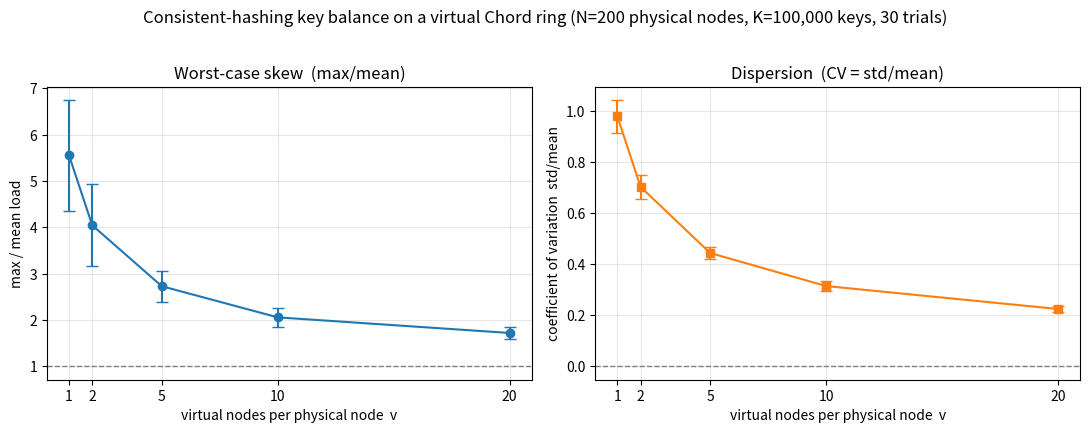

Generate this figure with matplotlib:
#!/usr/bin/env python3
"""
Key-distribution balance of consistent hashing on an in-process virtual Chord ring.

Setup (per task.md):
  - N = 200 physical nodes (fixed)
  - K = 1e5 random keys (fixed)
  - independent variable: v in {1,2,5,10,20} virtual nodes per physical node
  - fixed hash function (SHA-1, masked to 64-bit ring position)
  - fixed random seed -> fully reproducible

Each virtual node gets its own SHA-1 ring ID. A key is hashed to a ring position
and assigned to the successor virtual node (next ID clockwise, wrapping). Keys are
then aggregated to the owning physical node.

We measure load imbalance across the N physical nodes:
  - max/mean  = max load / mean load   (worst-case skew)
  - CV        = std(load) / mean(load)  (coefficient of variation)

max/mean is an extreme statistic, so to report a stable trend (rather than one
lucky seed) we run R independent trials -- each a fresh, deterministically-seeded
ring + key set -- and average the metrics, reporting their spread across trials.
"""

import hashlib
import numpy as np

# ---------------------------------------------------------------------------
# Fixed settings
# ---------------------------------------------------------------------------
N          = 200          # physical nodes
K          = 100_000      # keys
V_LIST     = [1, 2, 5, 10, 20]
R          = 30           # independent trials per v (master seed makes it reproducible)
MASTER_SEED = 20260626    # fixed -> whole experiment reproducible
MASK        = (1 << 64) - 1  # 64-bit ring space (collisions among ~4000 pts negligible)


def sha1_pos(label: str) -> int:
    """Map a label to a 64-bit ring position via SHA-1 (Chord's base hash)."""
    return int.from_bytes(hashlib.sha1(label.encode()).digest()[:8], "big")


# ---------------------------------------------------------------------------
# Per-trial key generation (deterministic given the seed)
# ---------------------------------------------------------------------------
def make_key_positions(trial: int) -> np.ndarray:
    """K random keys, each hashed to a 64-bit ring position.

    'random keys' = random 64-bit key labels, seeded by the trial so the key set
    is fixed/reproducible and IDENTICAL across all v (only v varies).
    """
    rng = np.random.default_rng(MASTER_SEED + 1000 * trial)
    labels = rng.integers(0, 1 << 60, size=K, dtype=np.int64)
    out = np.empty(K, dtype=np.uint64)
    buf = np.ascontiguousarray(labels).tobytes()        # 8 bytes per label
    for i in range(K):
        out[i] = int.from_bytes(hashlib.sha1(buf[8 * i:8 * i + 8]).digest()[:8], "big")
    return out


# Precompute the (identical-across-v) key positions once per trial.
KEY_POS = {t: make_key_positions(t) for t in range(R)}


# ---------------------------------------------------------------------------
# Core: assign keys to physical nodes for a given (trial, v)
# ---------------------------------------------------------------------------
def trial_loads(v: int, trial: int) -> np.ndarray:
    """Return per-physical-node key counts for one (trial, v)."""
    # ring positions of every virtual node, plus which physical node owns it
    positions = np.empty(N * v, dtype=np.uint64)
    owner     = np.empty(N * v, dtype=np.int64)
    for i in range(N):
        for j in range(v):
            positions[i * v + j] = sha1_pos(f"trial{trial}|node{i}|vnode{j}")
            owner[i * v + j] = i

    order = np.argsort(positions, kind="stable")
    sorted_pos = positions[order]
    sorted_own = owner[order]

    kp = KEY_POS[trial]

    # successor vnode = first position >= key (wrap around 0)
    idx = np.searchsorted(sorted_pos, kp, side="left")
    idx = np.where(idx == len(sorted_pos), 0, idx)
    phys = sorted_own[idx]

    counts = np.bincount(phys, minlength=N)
    return counts


# ---------------------------------------------------------------------------
# Run the sweep
# ---------------------------------------------------------------------------
def main():
    print(f"N={N}  K={K}  mean_load={K/N:.1f}  trials={R}\n")
    print(f"{'v':>3} | {'vnodes':>6} | "
          f"{'max/mean':>10} ± {'(sd)':>6} | {'CV':>8} ± {'(sd)':>6} | "
          f"{'min/mean':>9} | {'p99/mean':>9}")
    print("-" * 92)

    rows = []
    for v in V_LIST:
        max_mean = np.empty(R)
        cv       = np.empty(R)
        min_mean = np.empty(R)
        p99_mean = np.empty(R)
        for t in range(R):
            load = trial_loads(v, t)
            mean = load.mean()
            max_mean[t] = load.max() / mean
            cv[t]       = load.std() / mean          # population std / mean
            min_mean[t] = load.min() / mean
            p99_mean[t] = np.percentile(load, 99) / mean
        rows.append(dict(
            v=v,
            max_mean_mean=max_mean.mean(), max_mean_sd=max_mean.std(),
            cv_mean=cv.mean(), cv_sd=cv.std(),
            min_mean_mean=min_mean.mean(),
            p99_mean_mean=p99_mean.mean(),
        ))
        print(f"{v:>3} | {N*v:>6} | "
              f"{max_mean.mean():>10.3f} ± {max_mean.std():>6.3f} | "
              f"{cv.mean():>8.3f} ± {cv.std():>6.3f} | "
              f"{min_mean.mean():>9.3f} | {p99_mean.mean():>9.3f}")

    # save raw numbers for the plot / summary
    np.save("results.npy", rows, allow_pickle=True)

    # ---- plot ----
    import matplotlib
    matplotlib.use("Agg")
    import matplotlib.pyplot as plt

    vs     = [r["v"] for r in rows]
    mm     = [r["max_mean_mean"] for r in rows]
    mm_sd  = [r["max_mean_sd"] for r in rows]
    cvv    = [r["cv_mean"] for r in rows]
    cv_sd  = [r["cv_sd"] for r in rows]

    fig, (ax1, ax2) = plt.subplots(1, 2, figsize=(11, 4.2))

    ax1.errorbar(vs, mm, yerr=mm_sd, marker="o", capsize=4, color="C0")
    ax1.axhline(1.0, color="gray", ls="--", lw=1)
    ax1.set_xlabel("virtual nodes per physical node  v")
    ax1.set_ylabel("max / mean load")
    ax1.set_title("Worst-case skew  (max/mean)")
    ax1.set_xticks(vs)
    ax1.grid(alpha=0.3)

    ax2.errorbar(vs, cvv, yerr=cv_sd, marker="s", capsize=4, color="C1")
    ax2.axhline(0.0, color="gray", ls="--", lw=1)
    ax2.set_xlabel("virtual nodes per physical node  v")
    ax2.set_ylabel("coefficient of variation  std/mean")
    ax2.set_title("Dispersion  (CV = std/mean)")
    ax2.set_xticks(vs)
    ax2.grid(alpha=0.3)

    fig.suptitle(f"Consistent-hashing key balance on a virtual Chord ring "
                 f"(N={N} physical nodes, K={K:,} keys, {R} trials)", y=1.02)
    fig.tight_layout()
    fig.savefig("key_balance.png", dpi=130, bbox_inches="tight")
    print("\nsaved: key_balance.png, results.npy")


if __name__ == "__main__":
    main()
